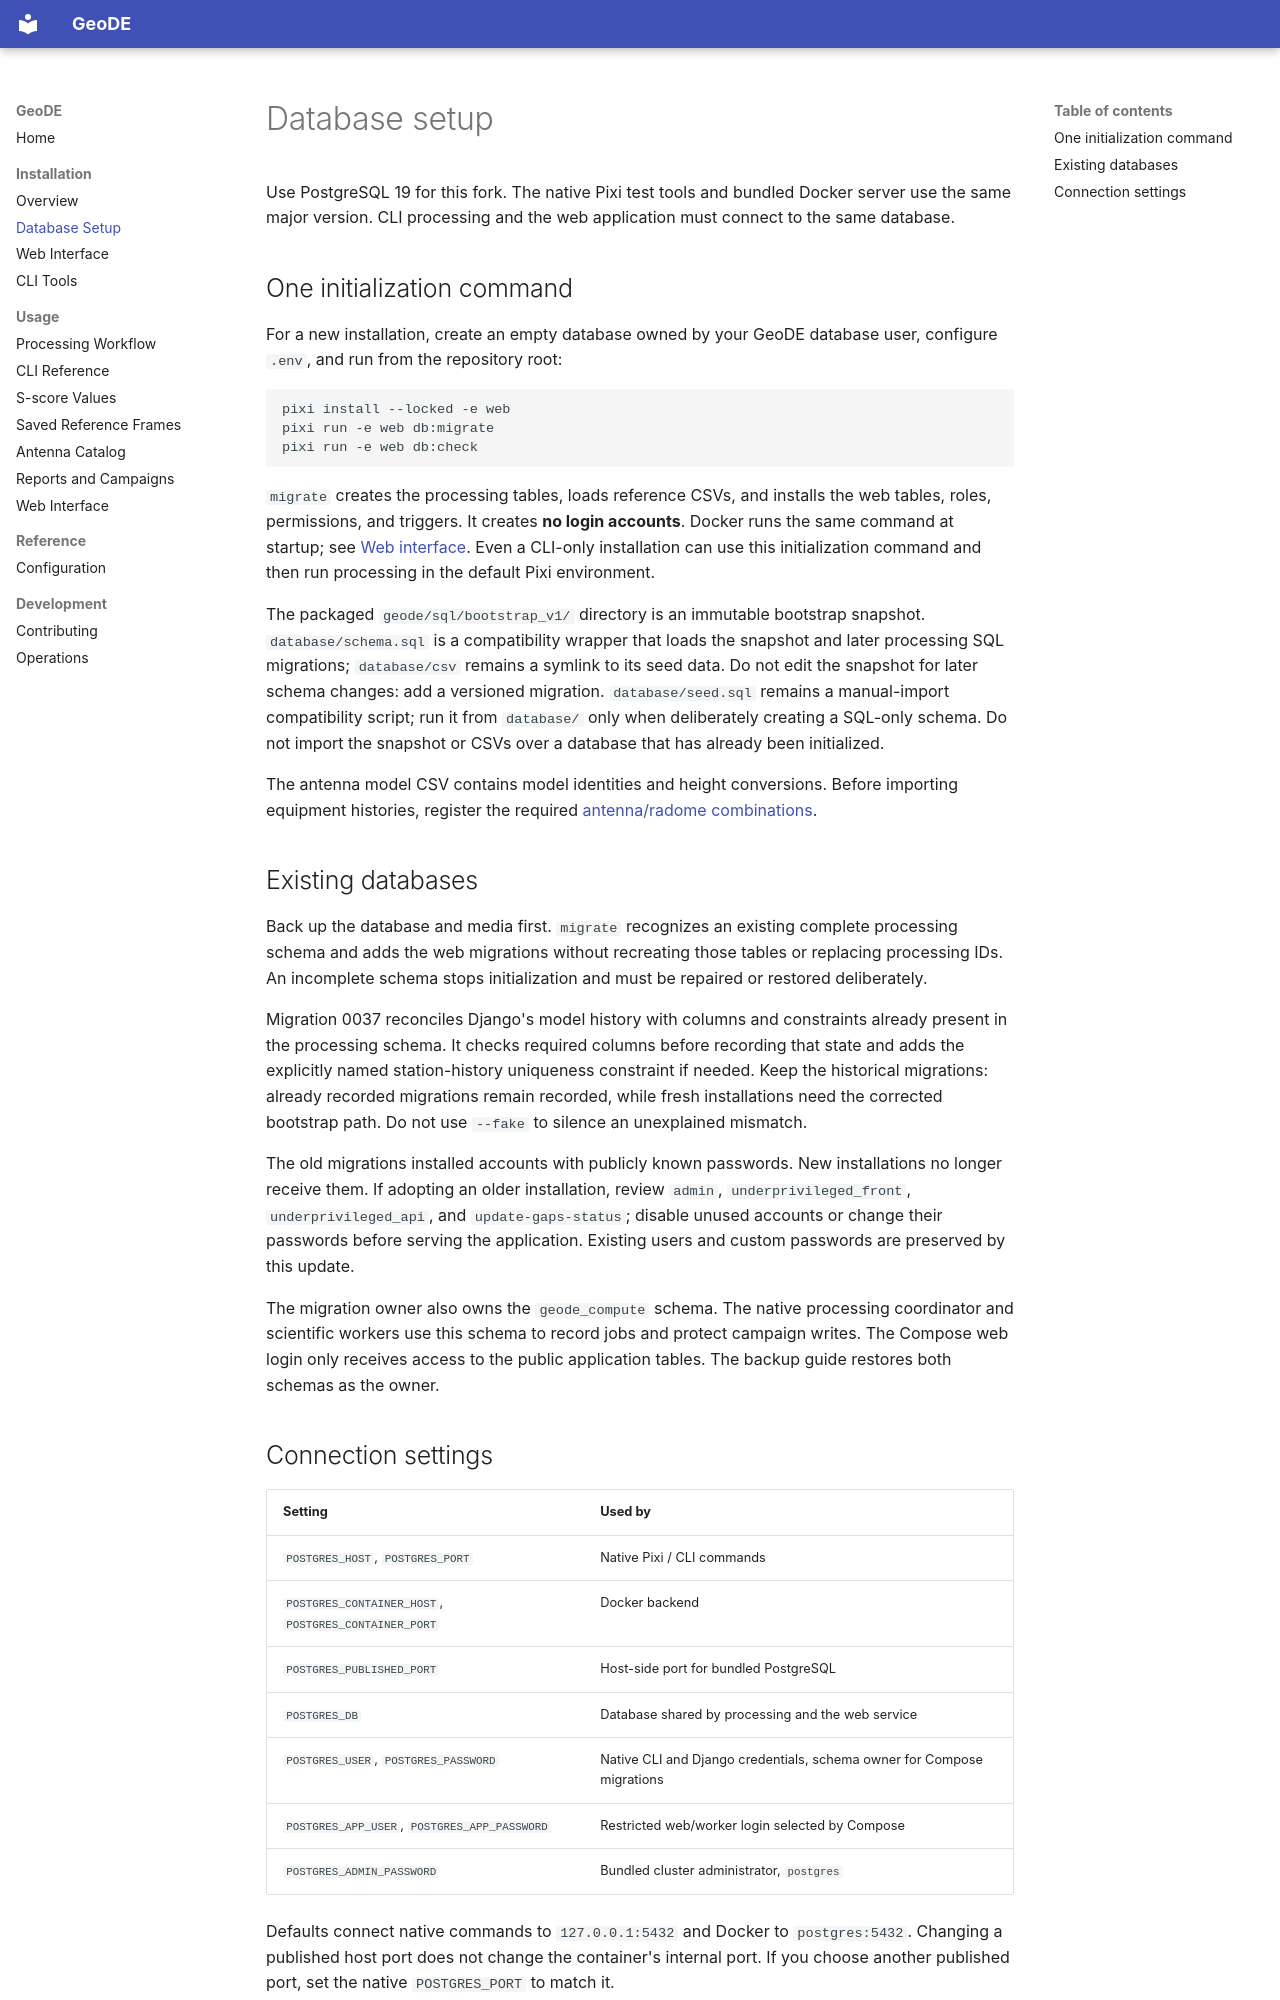

repository: silentpills/geode · page: installation/database-setup/index.html · generator: mkdocs

# Database setup

Use PostgreSQL 19 for this fork. The native Pixi test tools and bundled Docker
server use the same major version. CLI processing and the web application must
connect to the same database.

## One initialization command

For a new installation, create an empty database owned by your GeoDE database
user, configure `.env`, and run from the repository root:

```bash
pixi install --locked -e web
pixi run -e web db:migrate
pixi run -e web db:check
```

`migrate` creates the processing tables, loads reference CSVs, and installs the
web tables, roles, permissions, and triggers. It creates **no login accounts**.
Docker runs the same command at startup; see [Web interface](web-interface.md).
Even a CLI-only installation can use this initialization command and then run
processing in the default Pixi environment.

The packaged `geode/sql/bootstrap_v1/` directory is an immutable bootstrap
snapshot. `database/schema.sql` is a compatibility wrapper that loads the
snapshot and later processing SQL migrations; `database/csv` remains a symlink
to its seed data. Do not edit the snapshot for later schema changes: add a
versioned migration.
`database/seed.sql` remains a manual-import compatibility script; run it from
`database/` only when deliberately creating a SQL-only schema. Do not import the
snapshot or CSVs over a database that has already been initialized.

The antenna model CSV contains model identities and height conversions. Before
importing equipment histories, register the required
[antenna/radome combinations](../usage/antenna-catalog.md).

## Existing databases

Back up the database and media first. `migrate` recognizes an existing complete
processing schema and adds the web migrations without recreating those tables
or replacing processing IDs. An incomplete schema stops initialization and must
be repaired or restored deliberately.

Migration 0037 reconciles Django's model history with columns and constraints
already present in the processing schema. It checks required columns before
recording that state and adds the explicitly named station-history uniqueness
constraint if needed. Keep the historical migrations: already recorded migrations
remain recorded, while fresh installations need the corrected bootstrap path.
Do not use `--fake` to silence an unexplained mismatch.

The old migrations installed accounts with publicly known passwords. New
installations no longer receive them. If adopting an older installation, review
`admin`, `underprivileged_front`, `underprivileged_api`, and `update-gaps-status`;
disable unused accounts or change their passwords before serving the application.
Existing users and custom passwords are preserved by this update.

The migration owner also owns the `geode_compute` schema. The native processing
coordinator and scientific workers use this schema to record jobs and protect
campaign writes. The Compose web login only receives access to the public
application tables. The backup guide restores both schemas as the owner.
